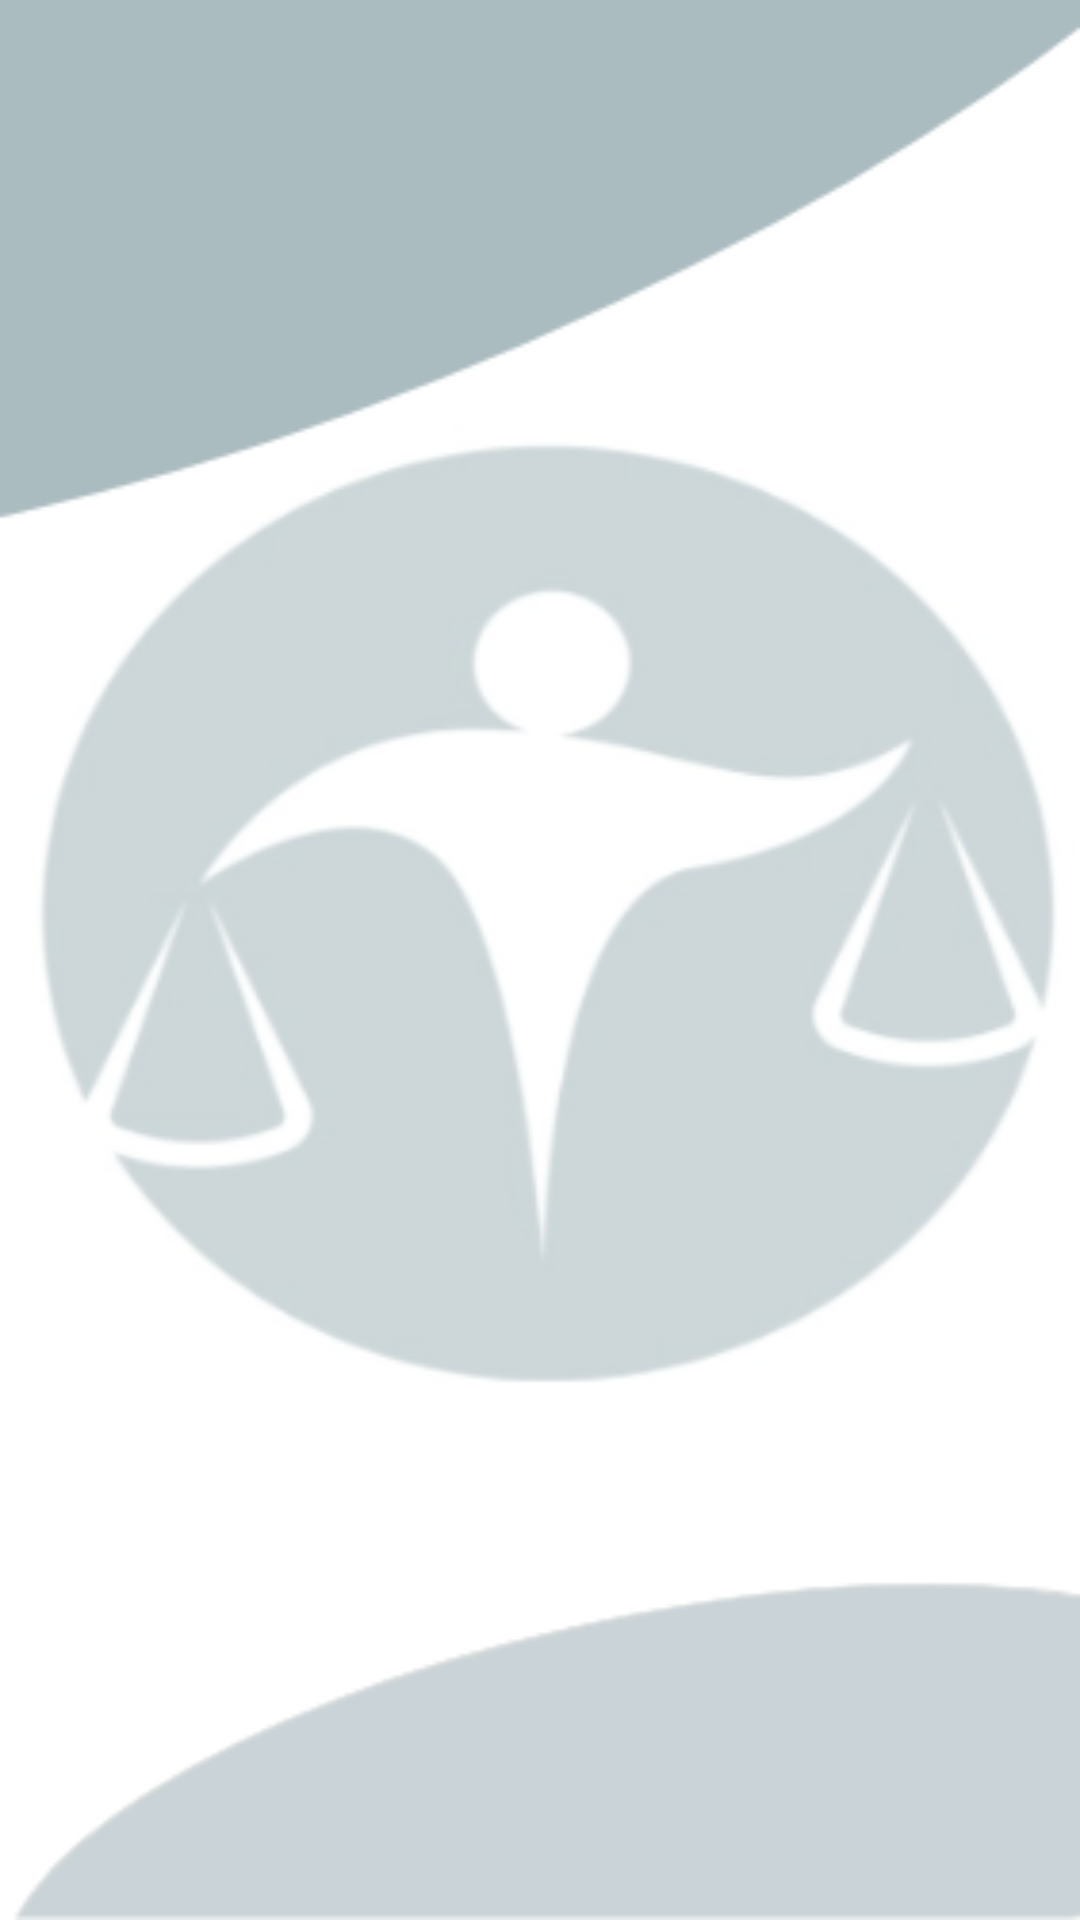

Produce the Android XML layout that renders to this screen, including the resource entries it uses.
<!-- AndroidManifest.xml: application theme Theme.OnlineLawyer -->
<!-- res/layout/activity_main3.xml -->
<?xml version="1.0" encoding="utf-8"?>
<LinearLayout xmlns:android="http://schemas.android.com/apk/res/android"
    xmlns:app="http://schemas.android.com/apk/res-auto"
    xmlns:tools="http://schemas.android.com/tools"
    android:layout_width="match_parent"
    android:layout_height="match_parent"
    android:background="@drawable/layout"
    android:orientation="vertical"
    tools:context=".MainActivity3">

    <androidx.recyclerview.widget.RecyclerView
        android:id="@+id/rv"
        android:layout_width="match_parent"
        android:layout_height="match_parent" />
</LinearLayout>
<!-- resources referenced by this layout -->
<resources>
  <!-- drawable layout: png bitmap (drawable, 38215 bytes) -->
  <style name="Theme.OnlineLawyer" parent="Theme.MaterialComponents.DayNight.DarkActionBar">
          
          <item name="colorPrimary">@color/purple_500</item>
          <item name="colorPrimaryVariant">@color/purple_700</item>
          <item name="colorOnPrimary">@color/white</item>
          
          <item name="colorSecondary">@color/teal_200</item>
          <item name="colorSecondaryVariant">@color/teal_700</item>
          <item name="colorOnSecondary">@color/black</item>
          
          <item name="android:statusBarColor" tools:targetApi="l">?attr/colorPrimaryVariant</item>
          
      </style>
  <!-- not gathered from this repository: default colours our renderer supplied (Android Studio template values) -->
  <color name="purple_500">#FF6200EE</color>
  <color name="purple_700">#FF3700B3</color>
  <color name="teal_200">#FF03DAC5</color>
  <color name="teal_700">#FF018786</color>
  <color name="black">#FF000000</color>
  <color name="white">#FFFFFFFF</color>
</resources>
